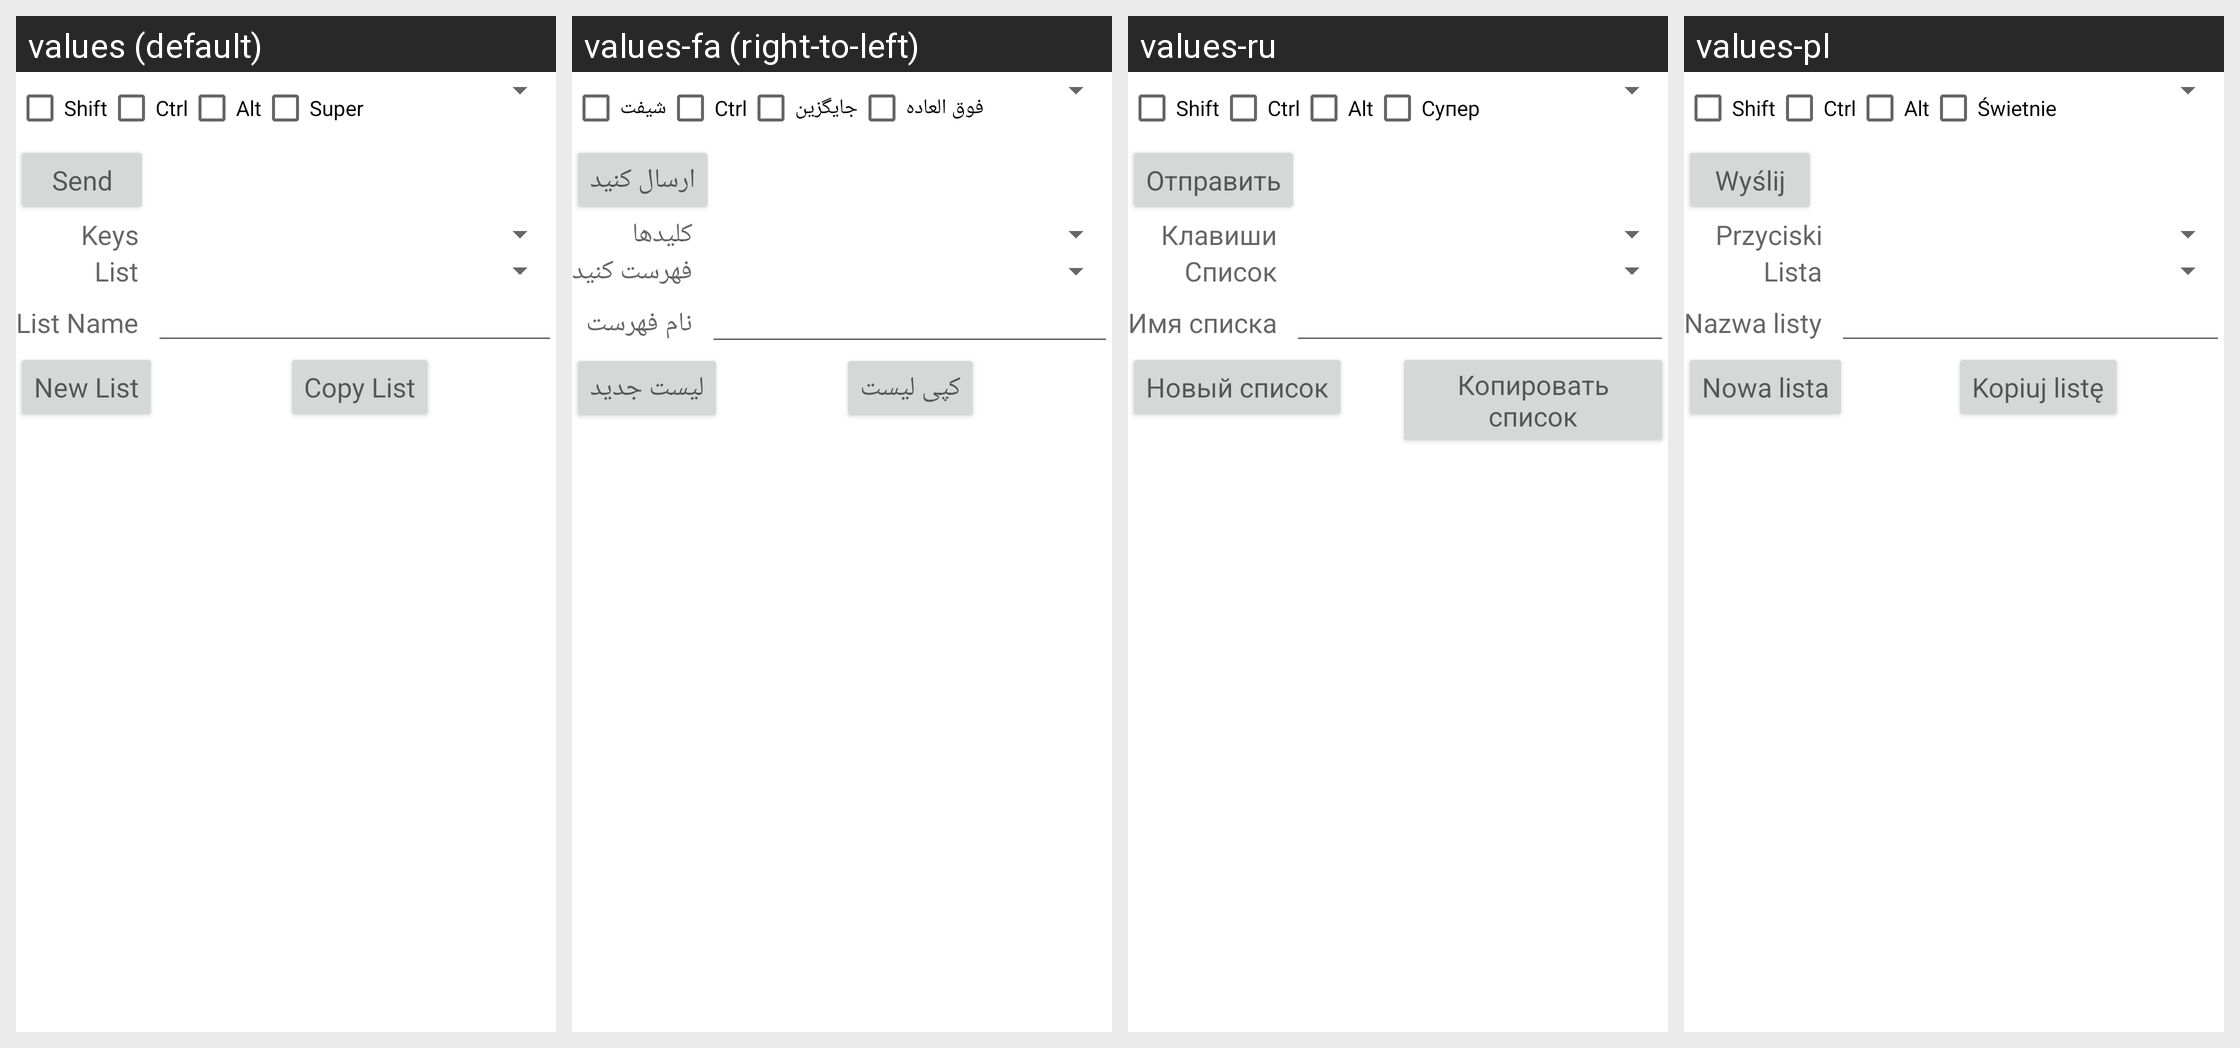

Strings drawn on this Android screen and how each of the app's shown locales translates them:
Android screen res/layout/metakey.xml rendered under 4 locales, left to right: values (default), values-fa (right-to-left), values-ru, values-pl. Device: Nexus 5 (rendered at 1080×1920; each locale shown at half size, 540×960, under a caption strip naming it); theme Theme.MaterialComponents.DayNight.NoActionBar.
Other locales in the repository, not shown: values-af, values-ar, values-bg, values-bn, values-ca, values-cs, values-cy, values-da, values-de, values-el, values-es, values-et, values-fi, values-fil, values-fr, values-gu, values-hi, values-hr, values-hu, values-in, values-is, values-it, values-iw, values-ja, values-kn, values-ko, values-ml, values-mr, values-ms, values-nb, values-ne, values-nl, values-pt, values-pt-rBR, values-ro, values-sk, values-sr, values-sv, values-sw, values-ta, values-te, values-th, values-tr, values-uk, values-ur, values-vi, values-zh-rCN, values-zh-rTW, values-zu.
Strings drawn on this screen, with the default value and each locale's value (text and hints the layout hard-codes, and strings that could not be matched under every locale, appear in the picture but are not listed):

shift_check
  values: Shift
  values-fa: شیفت
  values-ru: Shift
  values-pl: Shift

control_check
  values: Ctrl
  values-fa: Ctrl
  values-ru: Ctrl
  values-pl: Ctrl

alt_check
  values: Alt
  values-fa: جایگزین
  values-ru: Alt
  values-pl: Alt

super_check
  values: Super
  values-fa: فوق العاده
  values-ru: Супер
  values-pl: Świetnie

send_button
  values: Send
  values-fa: ارسال کنید
  values-ru: Отправить
  values-pl: Wyślij

keys_caption
  values: Keys
  values-fa: کلیدها
  values-ru: Клавиши
  values-pl: Przyciski

list_caption
  values: List
  values-fa: فهرست کنید
  values-ru: Список
  values-pl: Lista

list_name_caption
  values: List Name
  values-fa: نام فهرست
  values-ru: Имя списка
  values-pl: Nazwa listy

new_list_button
  values: New List
  values-fa: لیست جدید
  values-ru: Новый список
  values-pl: Nowa lista

copy_list_button
  values: Copy List
  values-fa: کپی لیست
  values-ru: Копировать список
  values-pl: Kopiuj listę
